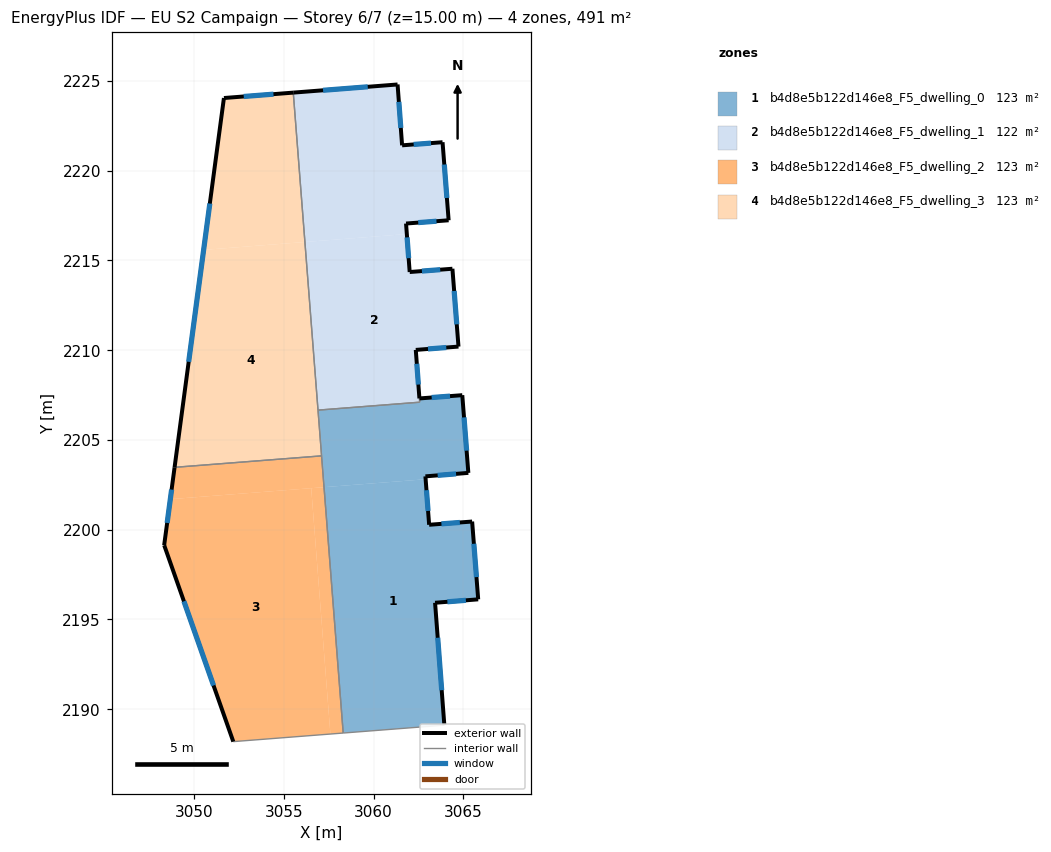
=== STOREY PLAN SPEC (per zone: floor XY polygon, exterior-wall plan segments, windows/doors) ===
zone 1: b4d8e5b122d146e8_F5_dwelling_0  (123.2 m²)
  floor: (3065.49, 2200.46) (3065.83, 2196.12) (3063.43, 2195.93) (3063.95, 2189.11) (3058.31, 2188.67) (3057.24, 2202.37) (3062.90, 2202.81) (3063.10, 2200.28)
  floor: (3064.95, 2207.50) (3065.28, 2203.17) (3062.89, 2202.97) (3062.90, 2202.81) (3057.28, 2202.37) (3056.95, 2206.67) (3062.57, 2207.11) (3062.56, 2207.32)
  floor: (3056.95, 2206.67) (3057.28, 2202.37) (3057.24, 2202.37) (3056.91, 2206.66)
  exterior wall: (3065.49, 2200.46) – (3063.10, 2200.28)  [2.4 m]
    window: (3064.81, 2200.41) – (3063.78, 2200.33)  [1.3 m²]
  exterior wall: (3065.83, 2196.12) – (3065.49, 2200.46)  [4.3 m]
    window: (3065.74, 2197.36) – (3065.59, 2199.22)  [2.4 m²]
  exterior wall: (3063.43, 2195.93) – (3065.83, 2196.12)  [2.4 m]
    window: (3064.12, 2195.99) – (3065.15, 2196.07)  [1.3 m²]
  exterior wall: (3063.95, 2189.11) – (3063.43, 2195.93)  [6.8 m]
    window: (3063.80, 2191.06) – (3063.58, 2193.98)  [3.8 m²]
  exterior wall: (3064.95, 2207.50) – (3062.56, 2207.32)  [2.4 m]
    window: (3064.26, 2207.45) – (3063.24, 2207.37)  [1.3 m²]
  exterior wall: (3065.28, 2203.17) – (3064.95, 2207.50)  [4.3 m]
    window: (3065.19, 2204.40) – (3065.04, 2206.26)  [2.4 m²]
  exterior wall: (3062.89, 2202.97) – (3065.28, 2203.17)  [2.4 m]
    window: (3063.57, 2203.03) – (3064.60, 2203.11)  [1.3 m²]
  exterior wall: (3063.10, 2200.28) – (3062.89, 2202.97)  [2.7 m]
    window: (3063.04, 2201.05) – (3062.95, 2202.20)  [1.5 m²]
  interior walls: 5
zone 2: b4d8e5b122d146e8_F5_dwelling_1  (122.2 m²)
  floor: (3064.40, 2214.54) (3064.73, 2210.20) (3062.35, 2210.02) (3062.57, 2207.11) (3056.95, 2206.67) (3056.22, 2216.03) (3061.86, 2216.47) (3062.02, 2214.36)
  floor: (3061.34, 2224.81) (3061.59, 2221.42) (3063.85, 2221.59) (3064.18, 2217.24) (3061.81, 2217.06) (3061.86, 2216.47) (3056.18, 2216.03) (3055.53, 2224.35)
  floor: (3056.22, 2216.03) (3056.95, 2206.67) (3056.91, 2206.66) (3056.18, 2216.03)
  exterior wall: (3061.34, 2224.81) – (3055.53, 2224.35)  [5.8 m]
    window: (3059.68, 2224.68) – (3057.19, 2224.48)  [3.2 m²]
  exterior wall: (3061.59, 2221.42) – (3061.34, 2224.81)  [3.4 m]
    window: (3061.52, 2222.38) – (3061.41, 2223.84)  [1.9 m²]
  exterior wall: (3063.85, 2221.59) – (3061.59, 2221.42)  [2.3 m]
    window: (3063.20, 2221.54) – (3062.24, 2221.47)  [1.2 m²]
  exterior wall: (3064.18, 2217.24) – (3063.85, 2221.59)  [4.4 m]
    window: (3064.09, 2218.48) – (3063.94, 2220.35)  [2.4 m²]
  exterior wall: (3061.81, 2217.06) – (3064.18, 2217.24)  [2.4 m]
    window: (3062.49, 2217.11) – (3063.51, 2217.19)  [1.3 m²]
  exterior wall: (3062.02, 2214.36) – (3061.81, 2217.06)  [2.7 m]
    window: (3061.96, 2215.13) – (3061.87, 2216.29)  [1.5 m²]
  exterior wall: (3064.40, 2214.54) – (3062.02, 2214.36)  [2.4 m]
    window: (3063.72, 2214.49) – (3062.70, 2214.41)  [1.3 m²]
  exterior wall: (3064.73, 2210.20) – (3064.40, 2214.54)  [4.4 m]
    window: (3064.64, 2211.44) – (3064.49, 2213.30)  [2.4 m²]
  exterior wall: (3062.35, 2210.02) – (3064.73, 2210.20)  [2.4 m]
    window: (3063.03, 2210.07) – (3064.05, 2210.15)  [1.3 m²]
  exterior wall: (3062.56, 2207.32) – (3062.35, 2210.02)  [2.7 m]
    window: (3062.50, 2208.09) – (3062.41, 2209.25)  [1.5 m²]
  interior walls: 3
zone 3: b4d8e5b122d146e8_F5_dwelling_2  (122.7 m²)
  floor: (3056.53, 2202.32) (3057.60, 2188.62) (3052.19, 2188.20) (3048.34, 2199.14) (3048.68, 2201.70)
  floor: (3057.11, 2204.12) (3057.24, 2202.37) (3048.68, 2201.70) (3048.92, 2203.48)
  floor: (3057.24, 2202.37) (3058.31, 2188.67) (3057.60, 2188.62) (3056.53, 2202.32)
  exterior wall: (3048.34, 2199.14) – (3052.19, 2188.20)  [11.6 m]
    window: (3049.44, 2196.01) – (3051.09, 2191.32)  [6.4 m²]
  exterior wall: (3048.92, 2203.48) – (3048.34, 2199.14)  [4.4 m]
    window: (3048.75, 2202.24) – (3048.50, 2200.38)  [2.4 m²]
  interior walls: 3
zone 4: b4d8e5b122d146e8_F5_dwelling_3  (122.7 m²)
  floor: (3056.18, 2216.03) (3057.11, 2204.12) (3048.92, 2203.48) (3050.54, 2215.59)
  floor: (3055.53, 2224.35) (3056.18, 2216.03) (3050.54, 2215.59) (3051.67, 2224.05)
  exterior wall: (3051.67, 2224.05) – (3048.92, 2203.48)  [20.8 m]
    window: (3050.88, 2218.17) – (3049.70, 2209.36)  [11.4 m²]
  exterior wall: (3055.53, 2224.35) – (3051.67, 2224.05)  [3.9 m]
    window: (3054.43, 2224.27) – (3052.77, 2224.14)  [2.1 m²]
  interior walls: 3

=== DERIVED (storey summary) ===
Building: EU S2 Campaign
Storey: 6 of 7  (floor level z = 15.00 m)
Storey gross floor area: 490.8 m²
Zones on this storey: 4
  - b4d8e5b122d146e8_F5_dwelling_0: floor 123.2 m²; exterior wall 27.8 m (83.5 m²); 8 window(s) 15.3 m²; WWR 18.4%
  - b4d8e5b122d146e8_F5_dwelling_1: floor 122.2 m²; exterior wall 32.8 m (98.3 m²); 10 window(s) 18.1 m²; WWR 18.4%
  - b4d8e5b122d146e8_F5_dwelling_2: floor 122.7 m²; exterior wall 16.0 m (47.9 m²); 2 window(s) 8.8 m²; WWR 18.4%
  - b4d8e5b122d146e8_F5_dwelling_3: floor 122.7 m²; exterior wall 24.6 m (73.9 m²); 2 window(s) 13.6 m²; WWR 18.4%
Zone adjacency (shared interzone walls):
  - b4d8e5b122d146e8_F5_dwelling_0 ↔ b4d8e5b122d146e8_F5_dwelling_1
  - b4d8e5b122d146e8_F5_dwelling_0 ↔ b4d8e5b122d146e8_F5_dwelling_2
  - b4d8e5b122d146e8_F5_dwelling_0 ↔ b4d8e5b122d146e8_F5_dwelling_3
  - b4d8e5b122d146e8_F5_dwelling_1 ↔ b4d8e5b122d146e8_F5_dwelling_3
  - b4d8e5b122d146e8_F5_dwelling_2 ↔ b4d8e5b122d146e8_F5_dwelling_3